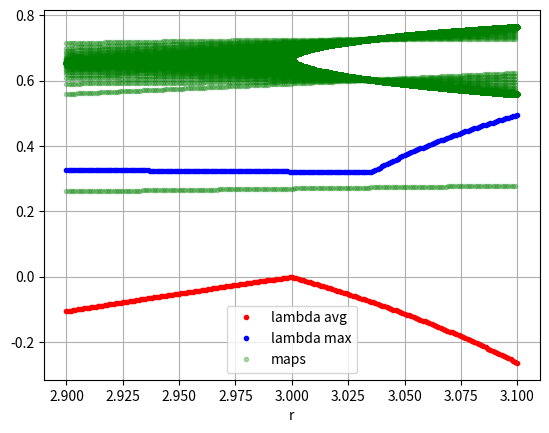

Write the Python code that produced this figure.
import numpy as np
import matplotlib.pyplot as plt

#*******start of user block**************
x_init=0.1
r_min=2.9
r_max=3.1
r_step=0.001
total_steps=10000
def map_function(x,r):
	return r * x * (1 - x)
#*******end of user block**************


r_list=np.arange(r_min,r_max,r_step)

maps=[]
lambda_avg=[]
lambda_max=[]


for r in r_list:
	print('r='+str(r))
	x=x_init
	lambda_list=[]
	for i in range(total_steps):
		print('i='+str(i))
		x=map_function(x,r)
		maps.append(x)
		lambda_list.append(np.log(abs(r - 2*r*x)))
	lambda_avg.append(np.mean(lambda_list))
	lambda_max.append(np.max(lambda_list))

xticks = np.linspace(r_min, r_max, len(maps))

plt.clf()
plt.plot(r_list,lambda_avg,'r.',label="lambda avg")
plt.plot(r_list,lambda_max,'b.',label="lambda max")
plt.plot(xticks,maps,'g.',alpha=0.3,label="maps")
plt.xlabel('r')
plt.grid('on')
plt.legend(loc='best')
plt.show()

r0=1.98
lambda_max0=lambda_max[np.argmin(abs(r_list-r0))]

print('At r='+str(r0)+', The maximum of lambda is '+str(lambda_max0))

r0=2.03
lambda_max0=lambda_max[np.argmin(abs(r_list-r0))]

print('At r='+str(r0)+', The maximum of lambda is '+str(lambda_max0))